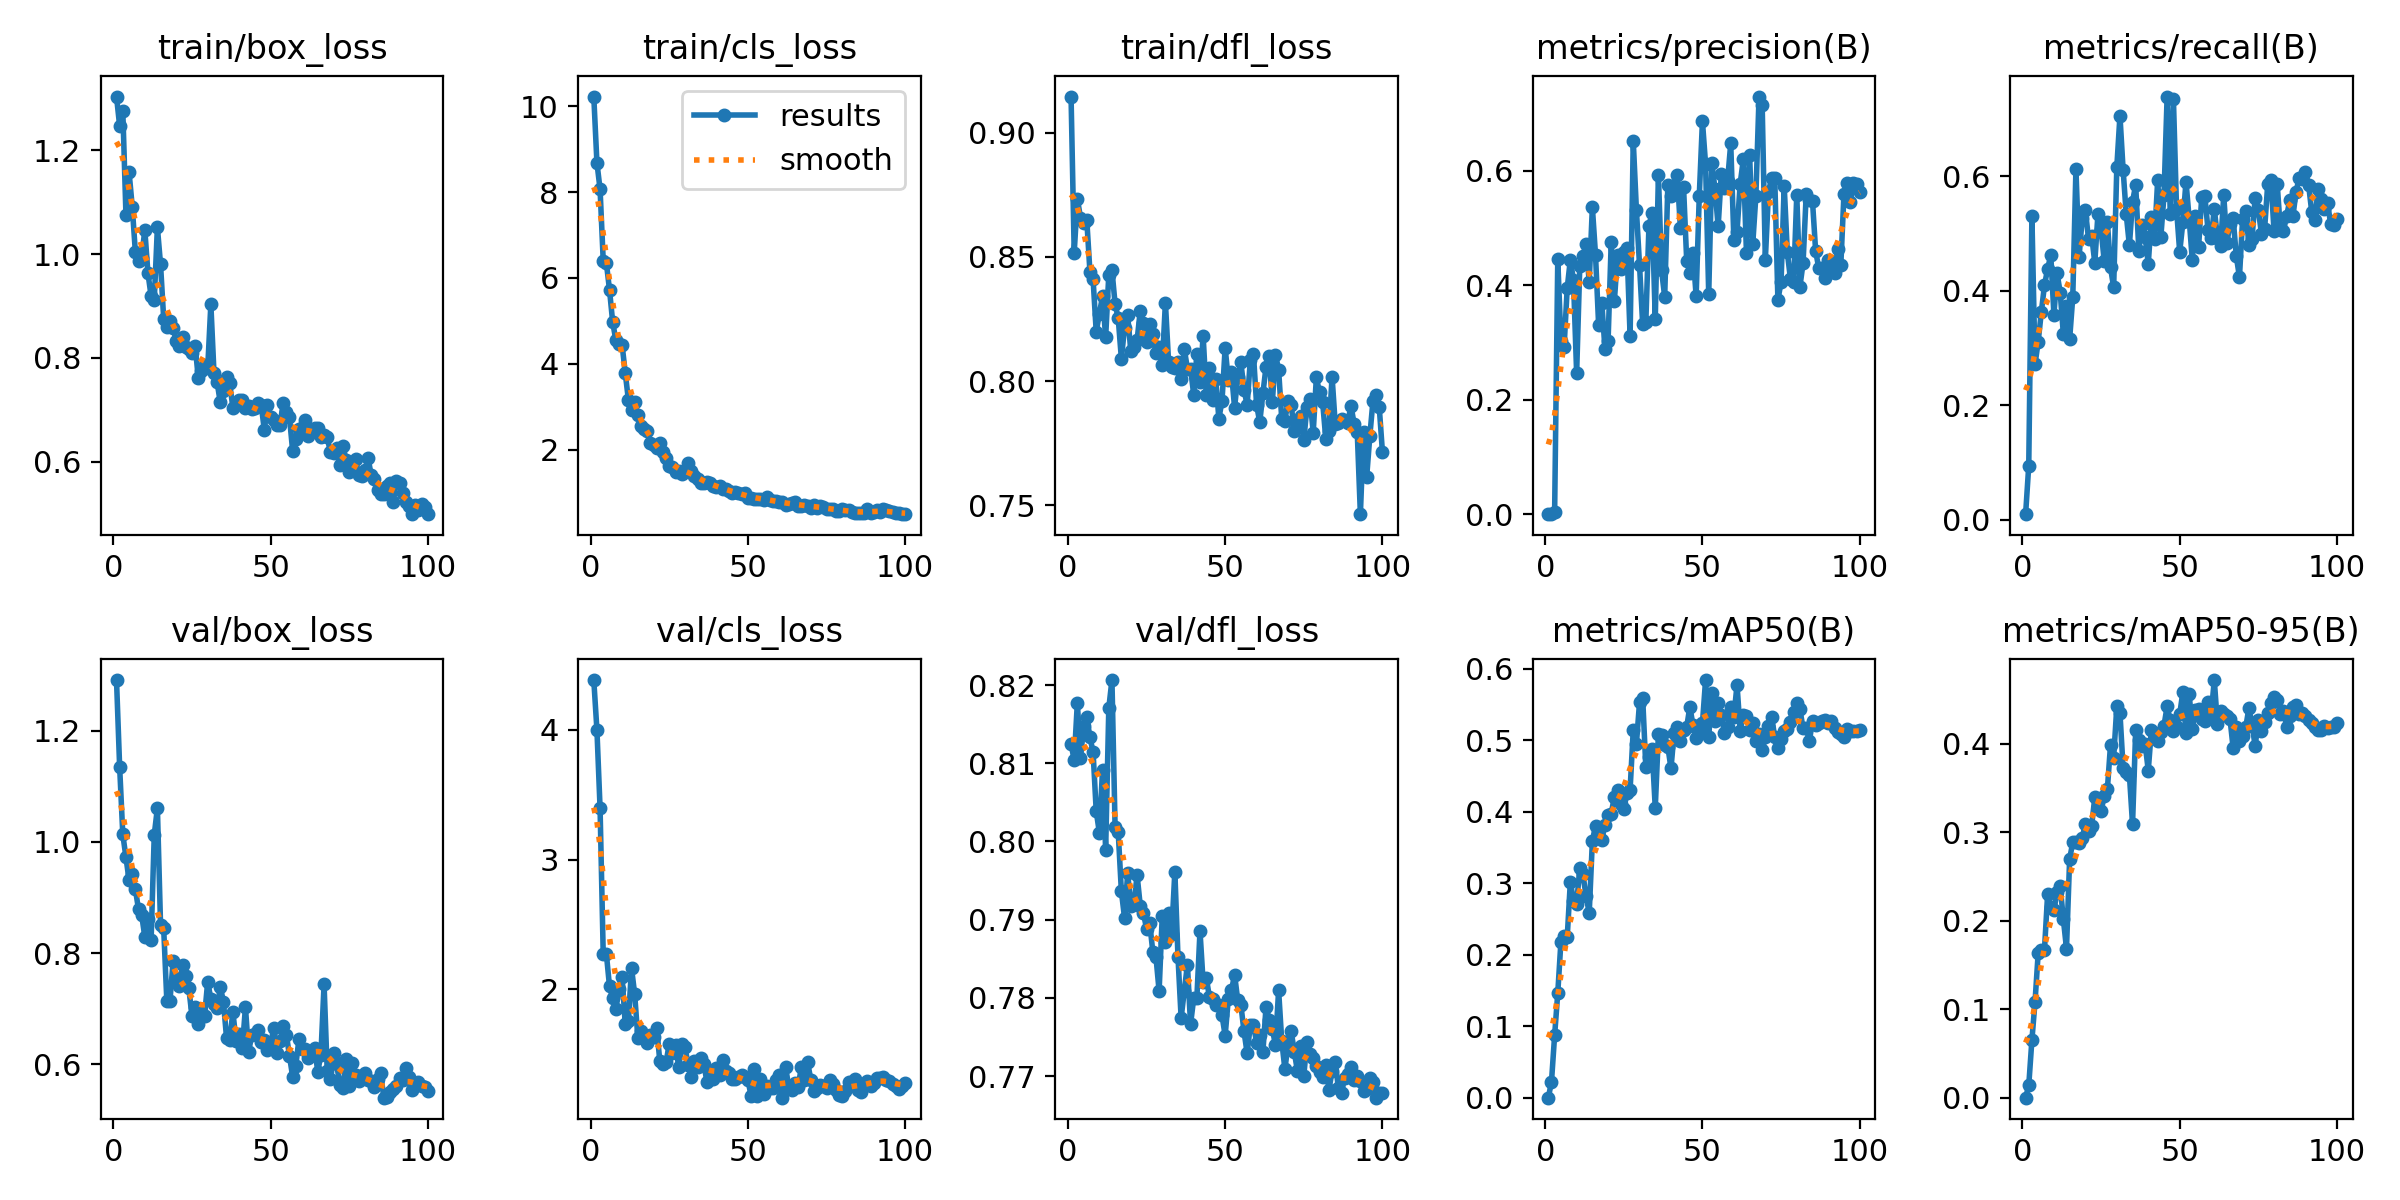

The file beside this chart, header and first rows:
epoch, time, train/box_loss, train/cls_loss, train/dfl_loss, metrics/precision(B), metrics/recall(B), metrics/mAP50(B), metrics/mAP50-95(B), val/box_loss, val/cls_loss, val/dfl_loss, lr/pg0, lr/pg1, lr/pg2
1, 24.93, 1.304, 10.23, 0.9145, 0, 0.0101, 1e-05, 0, 1.292, 4.384, 0.8125, 0.0002496, 0.0002496, 0.0002496
2, 35.26, 1.247, 8.684, 0.8517, 0.00078, 0.09489, 0.02226, 0.01385, 1.135, 3.999, 0.8104, 0.0005009, 0.0005009, 0.0005009
3, 45.4, 1.276, 8.066, 0.8734, 0.0033, 0.5297, 0.08727, 0.0652, 1.013, 3.394, 0.8178, 0.0007472, 0.0007472, 0.0007472
4, 55.71, 1.076, 6.404, 0.8658, 0.4454, 0.2715, 0.1464, 0.1085, 0.9725, 2.272, 0.8106, 0.0007462, 0.0007462, 0.0007462
5, 65.89, 1.158, 6.351, 0.8637, 0.3034, 0.3112, 0.2181, 0.1635, 0.9307, 2.272, 0.8147, 0.0007385, 0.0007385, 0.0007385
6, 76.11, 1.092, 5.723, 0.8648, 0.2915, 0.3629, 0.226, 0.1673, 0.9414, 2.022, 0.8159, 0.0007309, 0.0007309, 0.0007309
7, 86.47, 1.004, 4.977, 0.8441, 0.3949, 0.4096, 0.2243, 0.1673, 0.915, 1.932, 0.8133, 0.0007233, 0.0007233, 0.0007233
8, 96.82, 0.9859, 4.556, 0.8411, 0.4448, 0.438, 0.3021, 0.2301, 0.8785, 1.847, 0.8115, 0.0007157, 0.0007157, 0.0007157
9, 107.1, 0.9936, 4.458, 0.8199, 0.4089, 0.462, 0.2757, 0.2152, 0.8684, 2, 0.8039, 0.0007081, 0.0007081, 0.0007081
10, 117.4, 1.047, 4.448, 0.8271, 0.2464, 0.3583, 0.271, 0.2117, 0.829, 2.096, 0.8011, 0.0007005, 0.0007005, 0.0007005
11, 127.8, 0.9632, 3.787, 0.8342, 0.4337, 0.4304, 0.3214, 0.233, 0.8616, 1.733, 0.8091, 0.0006929, 0.0006929, 0.0006929
12, 138.1, 0.9192, 3.166, 0.8178, 0.452, 0.3967, 0.3123, 0.2388, 0.8232, 1.755, 0.799, 0.0006853, 0.0006853, 0.0006853
13, 148.6, 0.9114, 2.924, 0.8428, 0.4718, 0.3245, 0.282, 0.2017, 1.013, 2.164, 0.8171, 0.0006776, 0.0006776, 0.0006776
14, 159, 1.052, 3.118, 0.8448, 0.4061, 0.373, 0.2584, 0.1686, 1.061, 1.963, 0.8206, 0.00067, 0.00067, 0.00067
15, 169.5, 0.9804, 2.8, 0.8311, 0.5364, 0.3153, 0.359, 0.2697, 0.8511, 1.628, 0.8019, 0.0006624, 0.0006624, 0.0006624
16, 180, 0.8753, 2.554, 0.8252, 0.4533, 0.3892, 0.3805, 0.2889, 0.8445, 1.676, 0.8012, 0.0006548, 0.0006548, 0.0006548
17, 190.5, 0.8593, 2.475, 0.809, 0.3298, 0.6119, 0.3648, 0.2893, 0.714, 1.636, 0.7936, 0.0006472, 0.0006472, 0.0006472
18, 200.9, 0.8709, 2.444, 0.8215, 0.3698, 0.459, 0.3608, 0.288, 0.7142, 1.585, 0.7903, 0.0006396, 0.0006396, 0.0006396
19, 211.3, 0.8572, 2.149, 0.8265, 0.2888, 0.5261, 0.3822, 0.2933, 0.7854, 1.644, 0.7959, 0.000632, 0.000632, 0.000632
20, 221.8, 0.833, 2.101, 0.8121, 0.3033, 0.5401, 0.396, 0.3098, 0.7549, 1.633, 0.7918, 0.0006244, 0.0006244, 0.0006244
21, 232.3, 0.8235, 2.041, 0.8139, 0.4764, 0.4908, 0.3973, 0.3011, 0.7404, 1.703, 0.7921, 0.0006167, 0.0006167, 0.0006167
22, 242.8, 0.8412, 2.148, 0.8165, 0.3728, 0.4956, 0.4212, 0.3072, 0.7777, 1.444, 0.7957, 0.0006091, 0.0006091, 0.0006091
23, 253.4, 0.8205, 1.935, 0.8283, 0.4529, 0.4489, 0.4299, 0.3395, 0.7585, 1.42, 0.7918, 0.0006015, 0.0006015, 0.0006015
24, 264, 0.8179, 1.807, 0.8234, 0.4277, 0.5336, 0.4114, 0.329, 0.7363, 1.438, 0.7909, 0.0005939, 0.0005939, 0.0005939
25, 274.7, 0.8085, 1.619, 0.8156, 0.4578, 0.5065, 0.4038, 0.3246, 0.6862, 1.581, 0.7889, 0.0005863, 0.0005863, 0.0005863
26, 285.2, 0.8239, 1.592, 0.8232, 0.4655, 0.4518, 0.4263, 0.3405, 0.702, 1.505, 0.7896, 0.0005787, 0.0005787, 0.0005787
27, 295.7, 0.7614, 1.474, 0.8191, 0.3115, 0.5195, 0.431, 0.3488, 0.6719, 1.57, 0.7859, 0.0005711, 0.0005711, 0.0005711
28, 306.3, 0.7756, 1.501, 0.8112, 0.653, 0.4405, 0.5142, 0.3988, 0.6954, 1.4, 0.7852, 0.0005634, 0.0005634, 0.0005634
29, 317.2, 0.7867, 1.426, 0.8137, 0.5323, 0.4058, 0.4948, 0.3844, 0.6865, 1.578, 0.7809, 0.0005558, 0.0005558, 0.0005558
30, 327.9, 0.7808, 1.484, 0.8065, 0.435, 0.6156, 0.553, 0.4422, 0.7485, 1.556, 0.7905, 0.0005482, 0.0005482, 0.0005482
31, 338.3, 0.9034, 1.697, 0.8316, 0.3316, 0.7053, 0.559, 0.435, 0.7171, 1.417, 0.7872, 0.0005406, 0.0005406, 0.0005406
32, 372.5, 0.7702, 1.508, 0.8079, 0.3357, 0.6112, 0.4625, 0.3727, 0.7086, 1.323, 0.7908, 0.000533, 0.000533, 0.000533
33, 406, 0.7527, 1.396, 0.8056, 0.5045, 0.5332, 0.476, 0.3686, 0.7002, 1.447, 0.7882, 0.0005254, 0.0005254, 0.0005254
34, 415.7, 0.7141, 1.308, 0.8052, 0.5266, 0.4792, 0.4879, 0.3649, 0.739, 1.403, 0.7961, 0.0005178, 0.0005178, 0.0005178
35, 425.6, 0.7362, 1.233, 0.8076, 0.3409, 0.5552, 0.4054, 0.3091, 0.7125, 1.467, 0.7853, 0.0005102, 0.0005102, 0.0005102
36, 435.4, 0.7628, 1.229, 0.8009, 0.5927, 0.5848, 0.509, 0.4152, 0.6462, 1.424, 0.7774, 0.0005025, 0.0005025, 0.0005025
37, 445.2, 0.751, 1.258, 0.813, 0.426, 0.4695, 0.5074, 0.4045, 0.6427, 1.282, 0.7809, 0.0004949, 0.0004949, 0.0004949
38, 455, 0.7038, 1.22, 0.805, 0.38, 0.5152, 0.4941, 0.3972, 0.6943, 1.374, 0.7842, 0.0004873, 0.0004873, 0.0004873
39, 464.9, 0.7102, 1.155, 0.805, 0.5752, 0.494, 0.4911, 0.4003, 0.6417, 1.307, 0.7766, 0.0004797, 0.0004797, 0.0004797
40, 474.7, 0.7194, 1.123, 0.7946, 0.5554, 0.4466, 0.4607, 0.3698, 0.6539, 1.391, 0.7799, 0.0004721, 0.0004721, 0.0004721
41, 484.5, 0.7184, 1.149, 0.811, 0.5742, 0.528, 0.5107, 0.4161, 0.6286, 1.341, 0.78, 0.0004645, 0.0004645, 0.0004645
42, 494.2, 0.7028, 1.091, 0.7996, 0.5927, 0.4909, 0.5186, 0.4087, 0.7023, 1.457, 0.7885, 0.0004569, 0.0004569, 0.0004569
43, 504, 0.7071, 1.077, 0.8182, 0.4998, 0.5931, 0.4995, 0.4033, 0.6215, 1.372, 0.782, 0.0004492, 0.0004492, 0.0004492
44, 513.8, 0.7022, 1.049, 0.7945, 0.5711, 0.4936, 0.5144, 0.4128, 0.6525, 1.358, 0.7826, 0.0004416, 0.0004416, 0.0004416
45, 523.6, 0.7043, 0.9898, 0.8053, 0.4429, 0.5665, 0.5186, 0.4205, 0.6538, 1.306, 0.7801, 0.000434, 0.000434, 0.000434
46, 533.4, 0.7128, 1.018, 0.7924, 0.4222, 0.7387, 0.5469, 0.4423, 0.6605, 1.311, 0.7799, 0.0004264, 0.0004264, 0.0004264
47, 543.2, 0.7098, 0.9998, 0.801, 0.4572, 0.5334, 0.5211, 0.4264, 0.6392, 1.327, 0.779, 0.0004188, 0.0004188, 0.0004188
48, 553.1, 0.6613, 0.9608, 0.7849, 0.381, 0.7341, 0.5037, 0.4143, 0.6429, 1.336, 0.7791, 0.0004112, 0.0004112, 0.0004112
49, 562.9, 0.7085, 0.9915, 0.7921, 0.5569, 0.5419, 0.515, 0.4185, 0.625, 1.32, 0.7778, 0.0004036, 0.0004036, 0.0004036
50, 572.7, 0.686, 0.872, 0.8134, 0.6868, 0.4675, 0.5235, 0.4333, 0.6346, 1.303, 0.7752, 0.000396, 0.000396, 0.000396
51, 582.5, 0.68, 0.8682, 0.8005, 0.6116, 0.519, 0.5843, 0.4585, 0.6654, 1.179, 0.7799, 0.0003883, 0.0003883, 0.0003883
52, 592.3, 0.6704, 0.8628, 0.8035, 0.3842, 0.5903, 0.505, 0.4121, 0.6194, 1.388, 0.781, 0.0003807, 0.0003807, 0.0003807
53, 602.1, 0.67, 0.8605, 0.7894, 0.6131, 0.5258, 0.5662, 0.4567, 0.6409, 1.175, 0.783, 0.0003731, 0.0003731, 0.0003731
54, 611.9, 0.714, 0.8623, 0.8017, 0.5683, 0.4537, 0.5263, 0.4163, 0.6689, 1.305, 0.7797, 0.0003655, 0.0003655, 0.0003655
55, 621.7, 0.6956, 0.833, 0.8075, 0.5031, 0.5305, 0.5528, 0.4385, 0.6532, 1.194, 0.7791, 0.0003579, 0.0003579, 0.0003579
56, 631.5, 0.6857, 0.8882, 0.7965, 0.5944, 0.4759, 0.5359, 0.4397, 0.6149, 1.251, 0.7757, 0.0003503, 0.0003503, 0.0003503
57, 641.3, 0.6211, 0.8268, 0.7904, 0.5703, 0.5636, 0.5101, 0.4275, 0.5774, 1.239, 0.7729, 0.0003427, 0.0003427, 0.0003427
58, 651.1, 0.6431, 0.8057, 0.8085, 0.5831, 0.5649, 0.5185, 0.4256, 0.5963, 1.241, 0.7765, 0.0003351, 0.0003351, 0.0003351
59, 660.9, 0.6639, 0.8008, 0.8108, 0.648, 0.506, 0.5467, 0.4476, 0.6444, 1.3, 0.7765, 0.0003274, 0.0003274, 0.0003274
60, 670.7, 0.6654, 0.7794, 0.7905, 0.4795, 0.4911, 0.533, 0.4334, 0.6266, 1.336, 0.7743, 0.0003198, 0.0003198, 0.0003198
... 40 more rows
